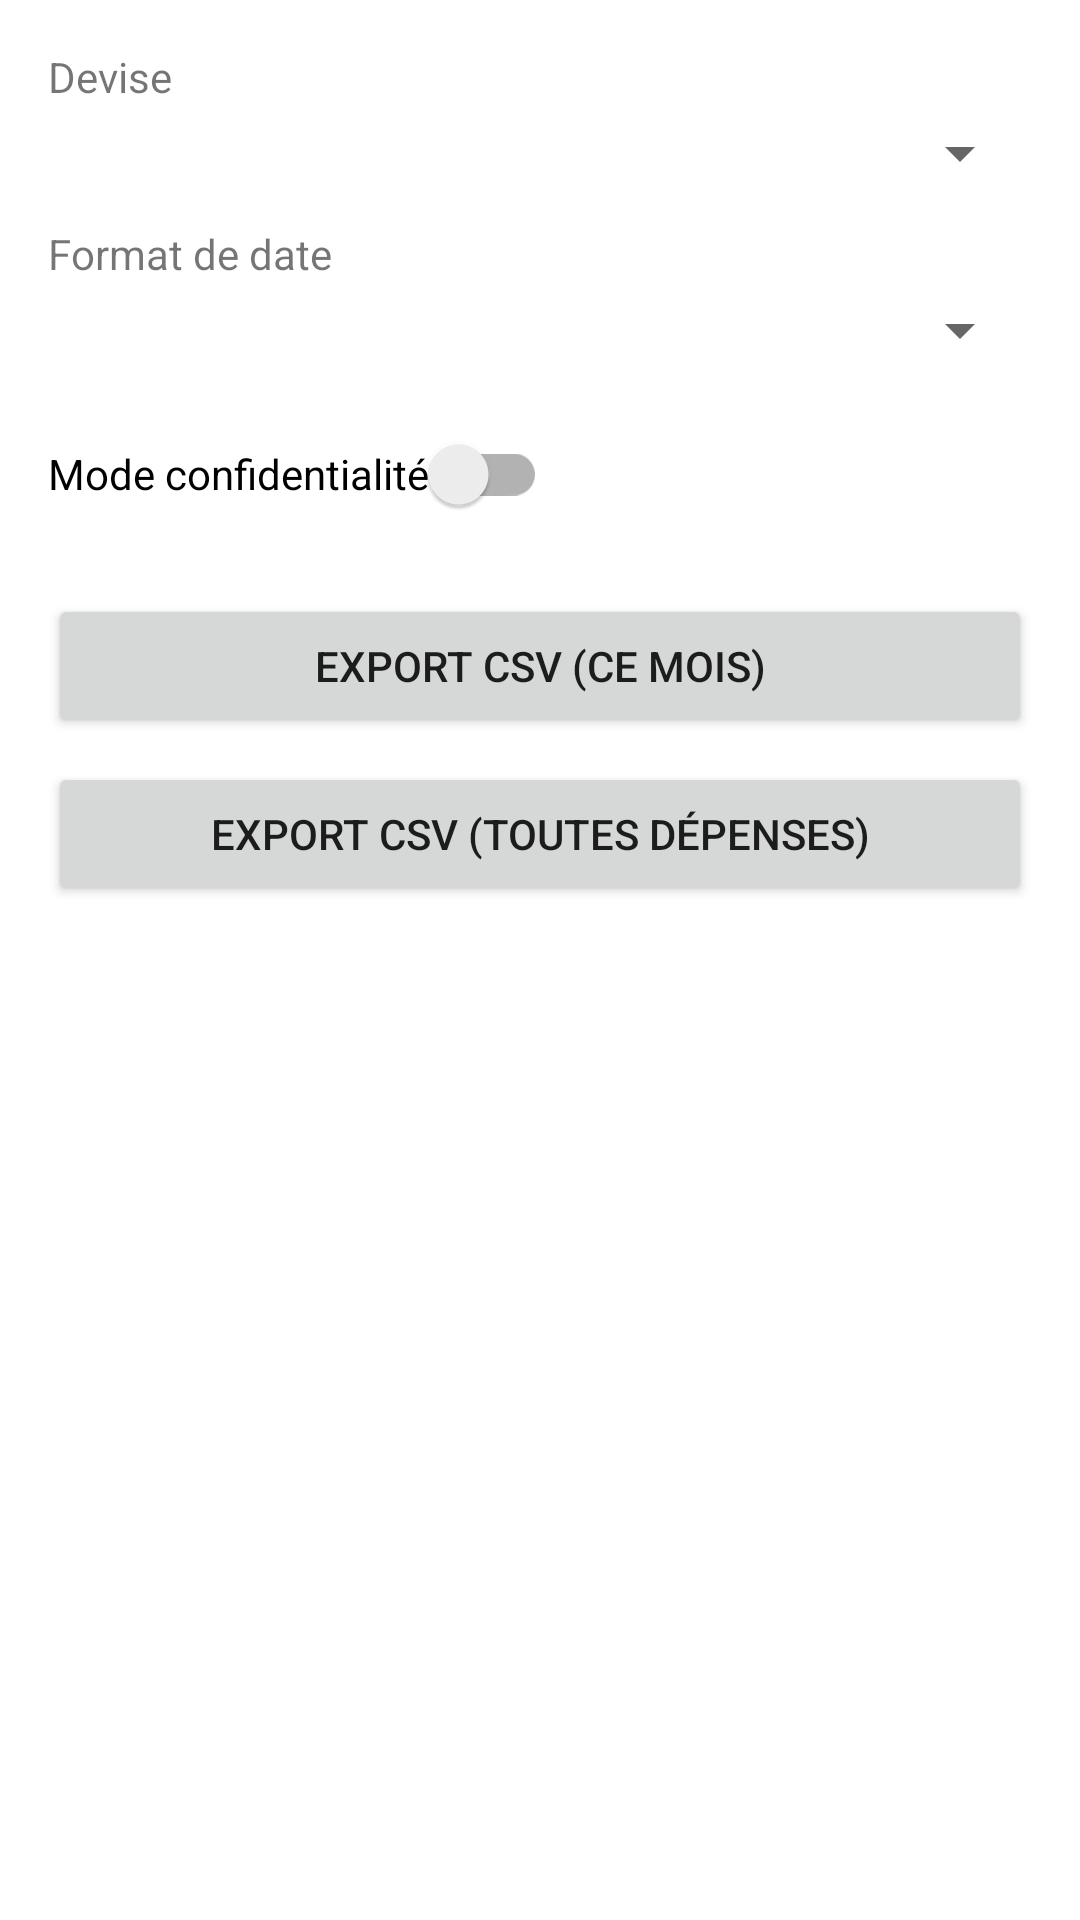

Here is an Android app screen rendered from its layout file. Give the layout XML and the strings, colors and styles it references.
<!-- AndroidManifest.xml: application theme Theme.WariTrack -->
<!-- res/layout/activity_settings.xml -->
<ScrollView xmlns:android="http://schemas.android.com/apk/res/android"
    android:layout_width="match_parent"
    android:layout_height="match_parent"
    android:padding="16dp">

    <LinearLayout
        android:layout_width="match_parent"
        android:layout_height="wrap_content"
        android:orientation="vertical">

        <TextView
            android:layout_width="wrap_content"
            android:layout_height="wrap_content"
            android:text="@string/currency_label" />

        <Spinner
            android:id="@+id/spinner_currency"
            android:layout_width="match_parent"
            android:layout_height="wrap_content"
            android:layout_marginTop="4dp" />

        <TextView
            android:layout_width="wrap_content"
            android:layout_height="wrap_content"
            android:layout_marginTop="12dp"
            android:text="@string/date_format_label" />

        <Spinner
            android:id="@+id/spinner_date_format"
            android:layout_width="match_parent"
            android:layout_height="wrap_content"
            android:layout_marginTop="4dp" />

        <androidx.appcompat.widget.SwitchCompat
            android:id="@+id/switch_privacy"
            android:layout_width="wrap_content"
            android:layout_height="wrap_content"
            android:layout_marginTop="12dp"
            android:text="@string/privacy_mode_label" />

        <Button
            android:id="@+id/button_export_month"
            android:layout_width="match_parent"
            android:layout_height="wrap_content"
            android:layout_marginTop="16dp"
            android:text="@string/export_month" />

        <Button
            android:id="@+id/button_export_all"
            android:layout_width="match_parent"
            android:layout_height="wrap_content"
            android:layout_marginTop="8dp"
            android:text="@string/export_all" />
    </LinearLayout>
</ScrollView>
<!-- resources referenced by this layout -->
<resources>
  <string name="currency_label">Devise</string>
  <string name="date_format_label">Format de date</string>
  <string name="export_all">Export CSV (toutes dépenses)</string>
  <string name="export_month">Export CSV (ce mois)</string>
  <string name="privacy_mode_label">Mode confidentialité</string>
  <style name="Theme.WariTrack" parent="Theme.MaterialComponents.DayNight.NoActionBar">
          <item name="colorPrimary">@color/purple_500</item>
          <item name="colorPrimaryVariant">@color/purple_700</item>
          <item name="colorOnPrimary">@color/white</item>
          <item name="colorSecondary">@color/teal_200</item>
          <item name="colorOnSecondary">@color/black</item>
          <item name="android:statusBarColor">?attr/colorPrimaryVariant</item>
      </style>
  <!-- not gathered from this repository: default colours our renderer supplied (Android Studio template values) -->
  <color name="purple_500">#FF6200EE</color>
  <color name="purple_700">#FF3700B3</color>
  <color name="teal_200">#FF03DAC5</color>
  <color name="black">#FF000000</color>
  <color name="white">#FFFFFFFF</color>
</resources>
